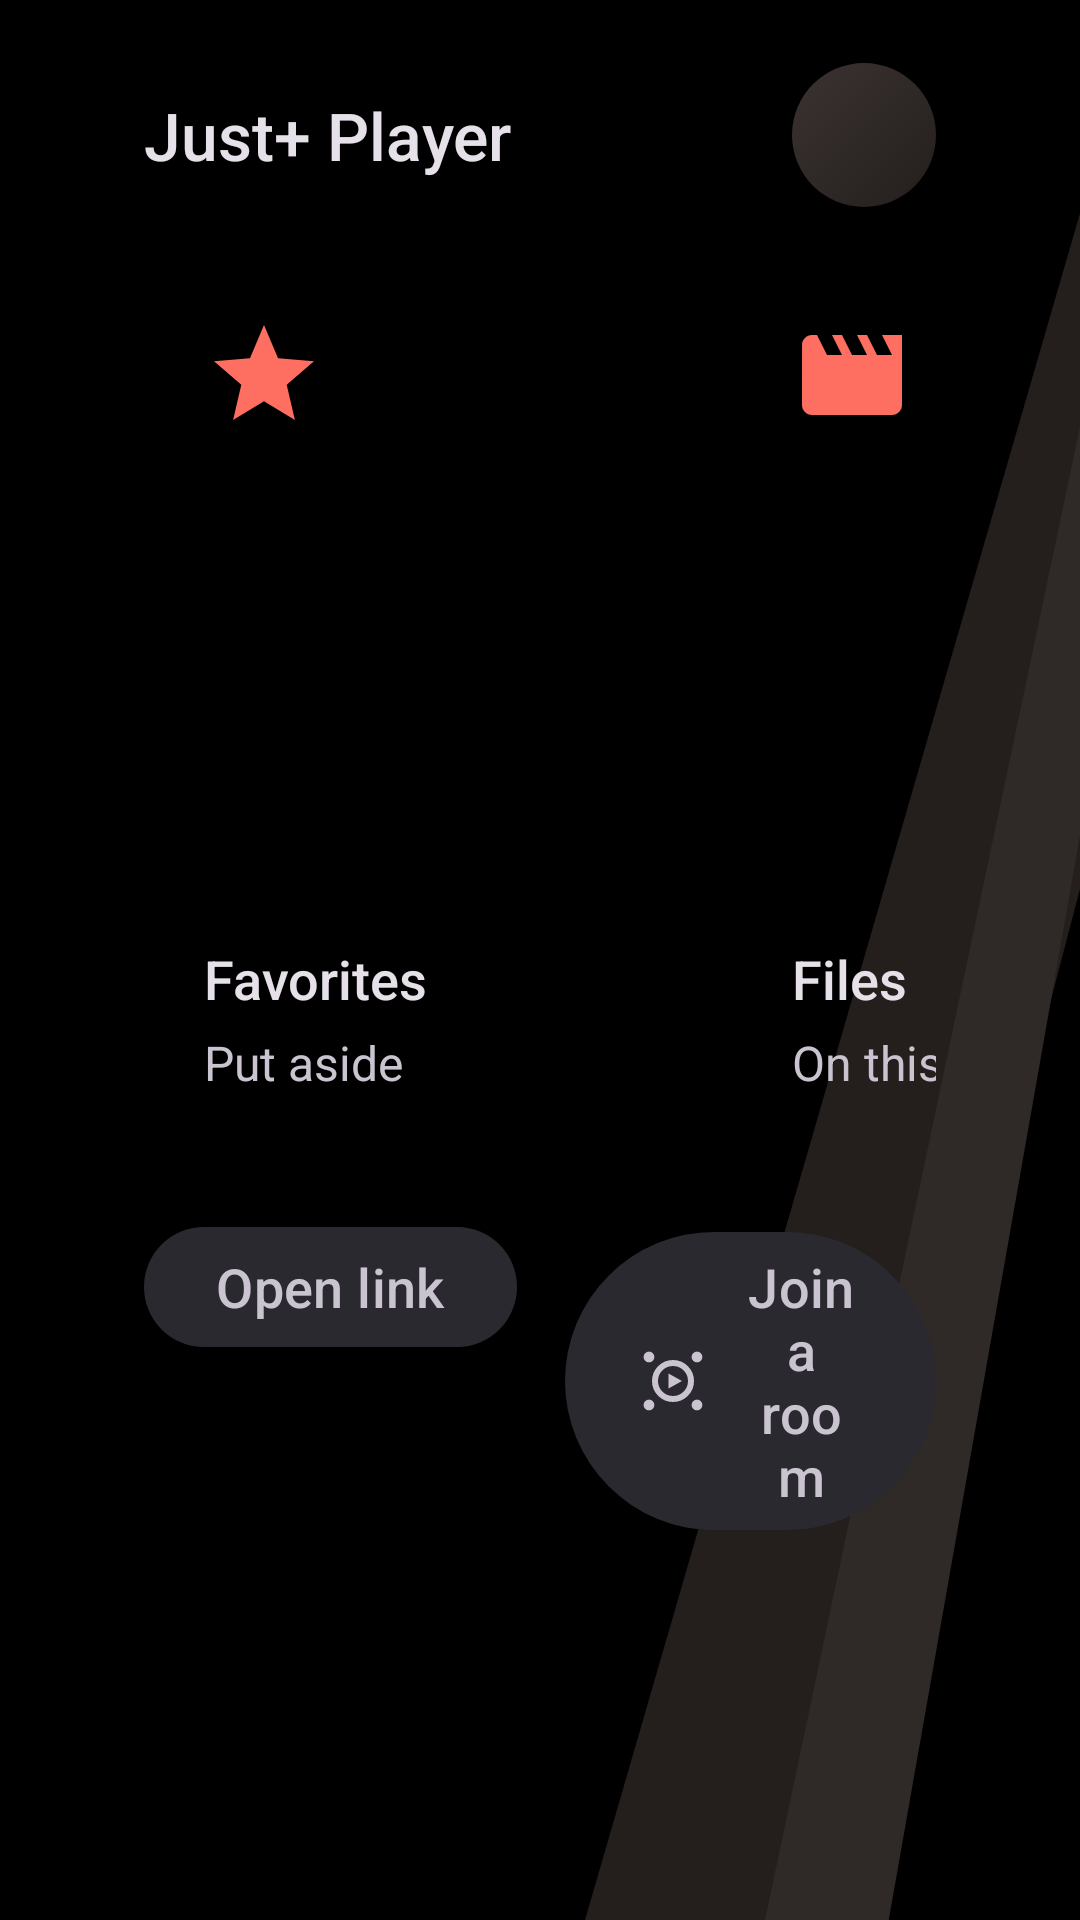

Write the Android layout XML for this screen, with the resource values it uses.
<!-- AndroidManifest.xml: application theme Theme.Player -->
<!-- res/layout/browse_home.xml -->
<?xml version="1.0" encoding="utf-8"?>
<LinearLayout xmlns:android="http://schemas.android.com/apk/res/android"
    xmlns:app="http://schemas.android.com/apk/res-auto"
    android:layout_width="match_parent"
    android:layout_height="match_parent"
    android:background="@drawable/bg_home_beam"
    android:orientation="vertical"
    android:paddingStart="48dp"
    android:paddingTop="21dp"
    android:paddingEnd="48dp"
    android:paddingBottom="27dp">

    <LinearLayout
        android:layout_width="match_parent"
        android:layout_height="wrap_content"
        android:gravity="center_vertical"
        android:orientation="horizontal">

        <TextView
            android:layout_width="wrap_content"
            android:layout_height="wrap_content"
            android:fontFamily="sans-serif-medium"
            android:text="@string/app_name"
            android:textColor="?android:attr/textColorPrimary"
            android:textSize="22sp" />

        <ImageView
            android:layout_width="32dp"
            android:layout_height="32dp"
            android:layout_marginStart="12dp"
            android:importantForAccessibility="no"
            android:src="@drawable/ic_logo_mark" />

        <View
            android:layout_width="0dp"
            android:layout_height="1dp"
            android:layout_weight="1" />

        
        <FrameLayout
            android:layout_width="48dp"
            android:layout_height="48dp"
            android:background="@drawable/bg_gear_lit">

            <com.google.android.material.button.MaterialButton
                android:id="@+id/home_settings"
                style="@style/Widget.JustPlus.Button.Tonal.Icon"
                android:layout_width="48dp"
                android:layout_height="48dp"
                android:contentDescription="@string/pref_title"
                android:insetLeft="0dp"
                android:insetRight="0dp"
                app:backgroundTint="@android:color/transparent"
                app:icon="@drawable/ic_settings_24dp"
                app:iconGravity="textStart"
                app:iconPadding="0dp"
                app:iconSize="24dp" />

        </FrameLayout>

    </LinearLayout>

    
    <LinearLayout
        android:layout_width="wrap_content"
        android:layout_height="wrap_content"
        android:layout_marginTop="16dp"
        android:orientation="horizontal">

        <LinearLayout
            android:id="@+id/home_card_favorites"
            android:layout_width="180dp"
            android:layout_height="300dp"
            android:clickable="true"
            android:focusable="true"
            android:orientation="vertical"
            android:padding="20dp">

            <ImageView
                android:layout_width="40dp"
                android:layout_height="40dp"
                android:importantForAccessibility="no"
                android:src="@drawable/ic_star_24dp"
                app:tint="?attr/colorPrimary" />

            <View
                android:layout_width="1dp"
                android:layout_height="0dp"
                android:layout_weight="1" />

            <TextView
                android:layout_width="wrap_content"
                android:layout_height="wrap_content"
                android:text="@string/nav_favorites"
                android:textColor="?android:attr/textColorPrimary"
                android:fontFamily="sans-serif-medium"
            android:textSize="18sp" />

            <TextView
                android:layout_width="wrap_content"
                android:layout_height="wrap_content"
                android:layout_marginTop="5dp"
                android:text="@string/home_favorites_caption"
                android:textColor="?android:attr/textColorSecondary"
                android:textSize="16sp" />

        </LinearLayout>

        <LinearLayout
            android:id="@+id/home_card_files"
            android:layout_width="180dp"
            android:layout_height="300dp"
            android:layout_marginStart="16dp"
            android:clickable="true"
            android:focusable="true"
            android:orientation="vertical"
            android:padding="20dp">

            <ImageView
                android:layout_width="40dp"
                android:layout_height="40dp"
                android:importantForAccessibility="no"
                android:src="@drawable/ic_movie_24dp"
                app:tint="?attr/colorPrimary" />

            <View
                android:layout_width="1dp"
                android:layout_height="0dp"
                android:layout_weight="1" />

            <TextView
                android:layout_width="wrap_content"
                android:layout_height="wrap_content"
                android:text="@string/browse_title"
                android:textColor="?android:attr/textColorPrimary"
                android:fontFamily="sans-serif-medium"
            android:textSize="18sp" />

            <TextView
                android:layout_width="wrap_content"
                android:layout_height="wrap_content"
                android:layout_marginTop="5dp"
                android:text="@string/home_files_caption"
                android:textColor="?android:attr/textColorSecondary"
                android:textSize="16sp" />

        </LinearLayout>

        <LinearLayout
            android:id="@+id/home_card_network"
            android:layout_width="180dp"
            android:layout_height="300dp"
            android:layout_marginStart="16dp"
            android:clickable="true"
            android:focusable="true"
            android:orientation="vertical"
            android:padding="20dp">

            <ImageView
                android:layout_width="40dp"
                android:layout_height="40dp"
                android:importantForAccessibility="no"
                android:src="@drawable/ic_dns_24dp"
                app:tint="?attr/colorPrimary" />

            <View
                android:layout_width="1dp"
                android:layout_height="0dp"
                android:layout_weight="1" />

            <TextView
                android:layout_width="wrap_content"
                android:layout_height="wrap_content"
                android:text="@string/nav_network"
                android:textColor="?android:attr/textColorPrimary"
                android:fontFamily="sans-serif-medium"
            android:textSize="18sp" />

            <TextView
                android:layout_width="wrap_content"
                android:layout_height="wrap_content"
                android:layout_marginTop="5dp"
                android:text="@string/home_network_caption"
                android:textColor="?android:attr/textColorSecondary"
                android:textSize="16sp" />

        </LinearLayout>

        <LinearLayout
            android:id="@+id/home_card_iptv"
            android:visibility="gone"
            android:layout_width="180dp"
            android:layout_height="300dp"
            android:layout_marginStart="16dp"
            android:clickable="true"
            android:focusable="true"
            android:orientation="vertical"
            android:padding="20dp">

            <ImageView
                android:layout_width="40dp"
                android:layout_height="40dp"
                android:importantForAccessibility="no"
                android:src="@drawable/ic_live_tv_24dp"
                app:tint="?attr/colorPrimary" />

            <View
                android:layout_width="1dp"
                android:layout_height="0dp"
                android:layout_weight="1" />

            <TextView
                android:layout_width="wrap_content"
                android:layout_height="wrap_content"
                android:text="@string/nav_iptv"
                android:textColor="?android:attr/textColorPrimary"
                android:fontFamily="sans-serif-medium"
            android:textSize="18sp" />

            <TextView
                android:layout_width="wrap_content"
                android:layout_height="wrap_content"
                android:layout_marginTop="5dp"
                android:text="@string/iptv_title"
                android:textColor="?android:attr/textColorSecondary"
                android:textSize="16sp" />

        </LinearLayout>

    </LinearLayout>

    
    <LinearLayout
        android:layout_width="wrap_content"
        android:layout_height="wrap_content"
        android:layout_marginTop="20dp"
        android:orientation="horizontal">

        <com.google.android.material.button.MaterialButton
            android:id="@+id/home_link"
            style="@style/Widget.JustPlus.Button.Tonal"
            android:layout_width="wrap_content"
            android:layout_height="wrap_content"
            android:minHeight="48dp"
            android:paddingStart="24dp"
            android:paddingEnd="24dp"
            android:text="@string/empty_state_link"
            android:fontFamily="sans-serif-medium"
            android:textSize="18sp"
            app:icon="@drawable/ic_link_24dp"
            app:iconPadding="10dp"
            app:iconSize="24dp" />

        <com.google.android.material.button.MaterialButton
            android:id="@+id/home_room"
            style="@style/Widget.JustPlus.Button.Tonal"
            android:layout_width="wrap_content"
            android:layout_height="wrap_content"
            android:layout_marginStart="16dp"
            android:minHeight="48dp"
            android:paddingStart="24dp"
            android:paddingEnd="24dp"
            android:text="@string/together_join"
            android:fontFamily="sans-serif-medium"
            android:textSize="18sp"
            app:icon="@drawable/ic_together_24dp"
            app:iconPadding="10dp"
            app:iconSize="24dp" />

    </LinearLayout>

</LinearLayout>
<!-- resources referenced by this layout -->
<resources>
  <!-- drawable bg_gear_lit (drawable) -->
  <?xml version="1.0" encoding="utf-8"?>
  <shape xmlns:android="http://schemas.android.com/apk/res/android"
      android:shape="oval">
      <gradient
          android:angle="315"
          android:endColor="?attr/accentCard"
          android:startColor="?attr/accentRaised"
          android:type="linear" />
  </shape>
  <!-- drawable bg_home_beam (drawable) -->
  <?xml version="1.0" encoding="utf-8"?>
  <vector xmlns:android="http://schemas.android.com/apk/res/android"
      android:width="960dp"
      android:height="540dp"
      android:viewportWidth="960"
      android:viewportHeight="540">
  
      <path
          android:fillColor="?attr/accentCard"
          android:pathData="M960,60 L960,250 L720,540 L520,540 Z" />
      <path
          android:fillColor="?attr/accentCardHigh"
          android:pathData="M960,120 L960,235 L790,540 L680,540 Z" />
  
  </vector>
  <!-- drawable ic_live_tv_24dp (drawable) -->
  <vector xmlns:android="http://schemas.android.com/apk/res/android"
      android:width="24dp"
      android:height="24dp"
      android:tint="?attr/colorControlNormal"
      android:viewportWidth="24"
      android:viewportHeight="24">
      <path
          android:fillColor="@android:color/white"
          android:pathData="M21,6h-7.59l3.29,-3.29L16,2l-4,4l-4,-4l-0.71,0.71L10.59,6H3C1.9,6 1,6.9 1,8v12c0,1.1 0.9,2 2,2h18c1.1,0 2,-0.9 2,-2V8C23,6.9 22.1,6 21,6zM21,20H3V8h18V20zM9,10v8l7,-4L9,10z" />
  </vector>
  <!-- drawable ic_movie_24dp (drawable) -->
  <vector xmlns:android="http://schemas.android.com/apk/res/android"
      android:width="24dp"
      android:height="24dp"
      android:viewportWidth="24"
      android:viewportHeight="24">
      <path
          android:fillColor="@android:color/white"
          android:pathData="M18,4l2,4h-3l-2,-4h-2l2,4h-3l-2,-4H8l2,4H7L5,4H4C2.9,4 2.01,4.9 2.01,6L2,18c0,1.1 0.9,2 2,2h16c1.1,0 2,-0.9 2,-2V4h-4z" />
  </vector>
  <!-- drawable ic_star_24dp (drawable) -->
  <?xml version="1.0" encoding="utf-8"?>
  <vector xmlns:android="http://schemas.android.com/apk/res/android"
      android:width="24dp"
      android:height="24dp"
      android:viewportWidth="24"
      android:viewportHeight="24">
      <path
          android:fillColor="#FFFFFFFF"
          android:pathData="M12,17.27L18.18,21l-1.64,-7.03L22,9.24l-7.19,-0.61L12,2 9.19,8.63 2,9.24l5.46,4.73L5.82,21z" />
  </vector>
  <string name="app_name" translatable="false">Just+ Player</string>
  <string name="browse_title">Files</string>
  <string name="empty_state_link">Open link</string>
  <string name="home_favorites_caption">Put aside</string>
  <string name="home_files_caption">On this device</string>
  <string name="home_network_caption">Shared folders</string>
  <string name="iptv_title">In development</string>
  <string name="nav_favorites">Favorites</string>
  <string name="nav_iptv" translatable="false">IPTV</string>
  <string name="nav_network">Network</string>
  <string name="pref_title">Settings</string>
  <string name="together_join">Join a room</string>
  <style name="Widget.JustPlus.Button.Tonal" parent="Widget.Material3.Button.TonalButton">
          <item name="backgroundTint">?attr/colorSurfaceContainerHigh</item>
          <item name="android:textColor">@color/dialog_button_dismissive</item>
          <item name="iconTint">@color/dialog_button_dismissive</item>
          <item name="strokeWidth">@dimen/focus_ring_width</item>
          <item name="strokeColor">@color/focus_ring</item>
      </style>
  <style name="Theme.Player" parent="BaseTheme.Player">
      </style>
  <dimen name="focus_ring_width">2dp</dimen>
  <color name="brand">#fe6f61</color>
  <color name="white">#FFFFFFFF</color>
  <color name="ui_controls_background">#98000000</color>
  <color name="black">#FF000000</color>
</resources>
